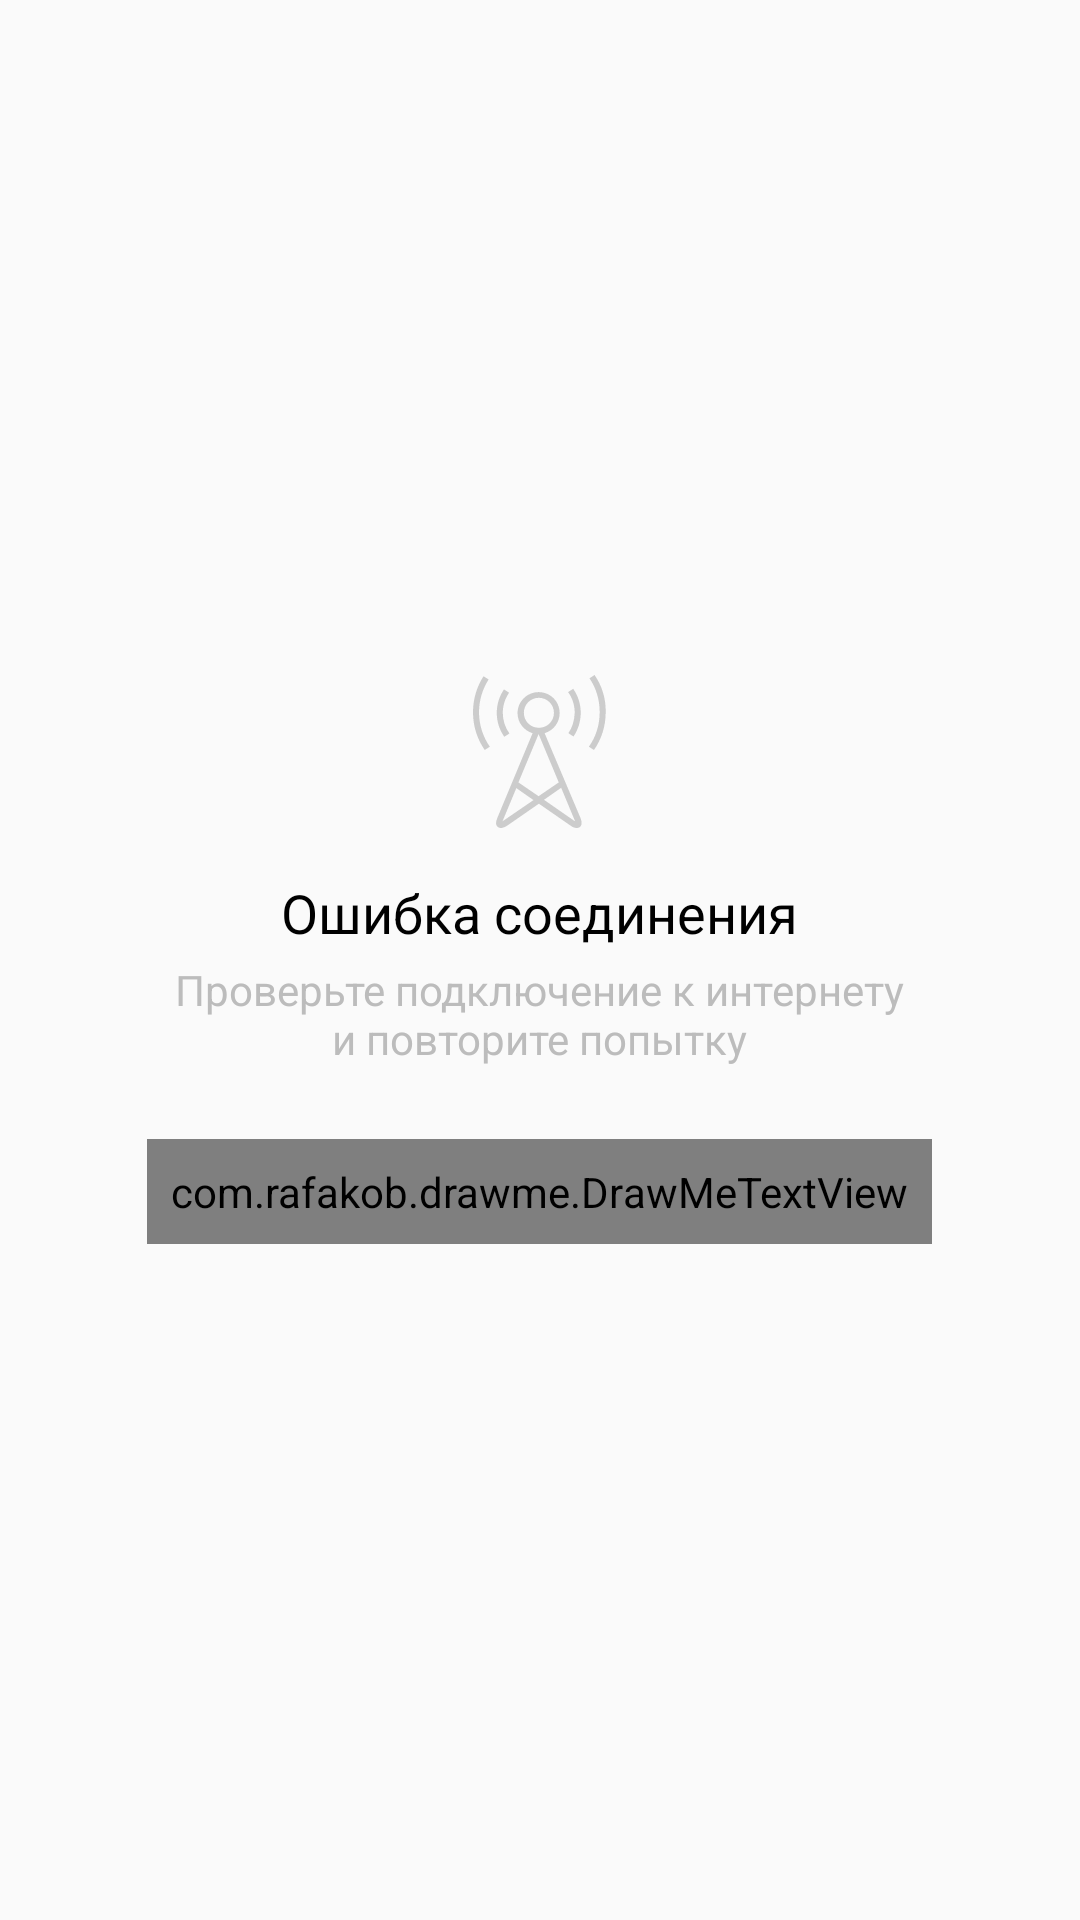

Produce the Android XML layout that renders to this screen, including the resource entries it uses.
<!-- AndroidManifest.xml: application theme AppTheme -->
<!-- res/layout/view_load_error.xml -->
<?xml version="1.0" encoding="utf-8"?>
<LinearLayout xmlns:android="http://schemas.android.com/apk/res/android"
    android:id="@+id/loadingError"
    android:layout_width="match_parent"
    android:layout_height="match_parent"
    android:padding="16dp"
    android:clickable="true"
    android:gravity="center"
    android:orientation="vertical">

    <ImageView
        android:id="@+id/error_image"
        android:layout_width="wrap_content"
        android:layout_height="wrap_content"
        android:layout_marginBottom="16dp"
        android:src="@drawable/ic_connect_error" />

    <TextView
        android:id="@+id/error_title"
        android:layout_width="wrap_content"
        android:layout_height="wrap_content"
        android:layout_marginBottom="4dp"
        android:text="@string/connection_error_title"
        android:textColor="@android:color/black"
        android:textSize="@dimen/text_size_xlarge" />

    <TextView
        android:id="@+id/error_message"
        android:layout_width="wrap_content"
        android:layout_height="wrap_content"
        android:layout_marginBottom="24dp"
        android:gravity="center_horizontal"
        android:text="@string/connection_error_subtitle"
        android:textColor="@color/common_inactive"
        android:textSize="@dimen/text_size_middle" />

    <com.rafakob.drawme.DrawMeTextView
        style="@style/RippledTextItem"
        android:id="@+id/error_repeat"
        android:layout_width="wrap_content"
        android:layout_height="wrap_content"
        android:gravity="center_horizontal"
        android:textAllCaps="true"
        android:text="@string/connection_error_repeat"
        android:textColor="@color/common_blue"
        android:textSize="@dimen/text_size_large" />

</LinearLayout>
<!-- resources referenced by this layout -->
<resources>
  <color name="common_blue">#0077cc</color>
  <color name="common_inactive">#bcbcbc</color>
  <dimen name="text_size_large">16sp</dimen>
  <dimen name="text_size_middle">14sp</dimen>
  <dimen name="text_size_xlarge">18sp</dimen>
  <!-- drawable ic_connect_error (drawable) -->
  <?xml version="1.0" encoding="utf-8"?>
  <vector xmlns:android="http://schemas.android.com/apk/res/android"
          android:viewportWidth="44.2"
          android:viewportHeight="51"
          android:width="44.2dp"
          android:height="51dp">
      <path
          android:pathData="M31.7 19.4l1.7 1.1c1.5 -2.2 2.4 -5 2.4 -7.9 0 -3 -0.9 -5.7 -2.5 -8l-1.7 1.1c1.4 1.9 2.2 4.3 2.2 6.9 -0.1 2.6 -0.8 4.9 -2.1 6.8zm-7.9 0c2.9 -0.9 5 -3.5 5 -6.7 0 -3.9 -3.1 -7 -7 -7 -3.8 0 -7 3.1 -7 7 0 3.2 2.1 5.8 5 6.7L8.1 47.6c-0.6 1.5 -0.6 2.5 0.2 3.1 0.3 0.2 0.6 0.3 1 0.3 0.6 0 1.3 -0.3 2.1 -0.8l10.5 -7.3 10.5 7.3c0.8 0.6 1.5 0.8 2.1 0.8 0.4 0 0.7 -0.1 1 -0.3 0.7 -0.6 0.8 -1.6 0.2 -3.1L23.8 19.4Zm-6.9 -6.8c0 -2.8 2.2 -5 5 -5 2.7 0 5 2.2 5 5 0 2.8 -2.2 5 -5 5 -2.8 0 -5 -2.2 -5 -5zm-6.7 35.9c-0.2 0.1 -0.3 0.2 -0.4 0.3 0 -0.1 0.1 -0.3 0.2 -0.5l4.4 -10.6 5.7 4 -9.9 6.8zm4.9 -12.7l6.7 -16.1 6.7 16.1 -6.7 4.6 -6.7 -4.6zm18.4 12.7l-9.9 -6.9 5.7 -4 4.4 10.6c0.1 0.2 0.1 0.3 0.2 0.5 -0.1 0 -0.2 0 -0.4 -0.2zM12.1 19.5C10.7 17.5 9.9 15.2 9.9 12.6 9.9 10.1 10.7 7.8 12 5.9L10.3 4.8C8.8 7 7.9 9.7 7.9 12.6c0 3 0.9 5.7 2.5 8l1.7 -1.1zM40.4 0L38.7 1.1c2.2 3.2 3.4 7.1 3.4 11.3 0 4.3 -1.3 8.3 -3.6 11.5L40.2 25C42.7 21.4 44.1 17.1 44.1 12.4 44.2 7.8 42.8 3.5 40.4 0ZM5.2 1.5L3.5 0.4C1.3 3.8 0 8 0 12.4 0 17.1 1.4 21.4 3.9 25L5.6 23.9C3.3 20.6 2 16.6 2 12.4 2 8.4 3.2 4.6 5.2 1.5Z"
          android:fillColor="#cccccc" />
  </vector>
  <string name="connection_error_repeat">Повторить</string>
  <string name="connection_error_subtitle">Проверьте подключение к интернету\nи повторите попытку</string>
  <string name="connection_error_title">Ошибка соединения</string>
  <style name="RippledTextItem" parent="RippledItem">
          <item name="android:textSize">14sp</item>
          <item name="android:paddingLeft">8dp</item>
          <item name="android:paddingRight">8dp</item>
          <item name="android:paddingTop">8dp</item>
          <item name="android:paddingBottom">8dp</item>
      </style>
  <style name="AppTheme" parent="Theme.AppCompat.Light.NoActionBar">
          <item name="colorAccent">@color/common_red</item>
          <item name="colorPrimary">@color/common_red</item>
          <item name="colorPrimaryDark">@color/common_red_dark</item>
      </style>
  <style name="RippledItem">
          <item name="dm_rippleUseControlHighlight">false</item>
          <item name="dm_maskBrightnessThreshold">@dimen/ripple_mask_brightness_threshold</item>
      </style>
  <color name="common_red">#db3727</color>
  <color name="common_red_dark">#cb3122</color>
  <item name="ripple_mask_brightness_threshold" type="dimen" format="float">0.2</item>
</resources>
